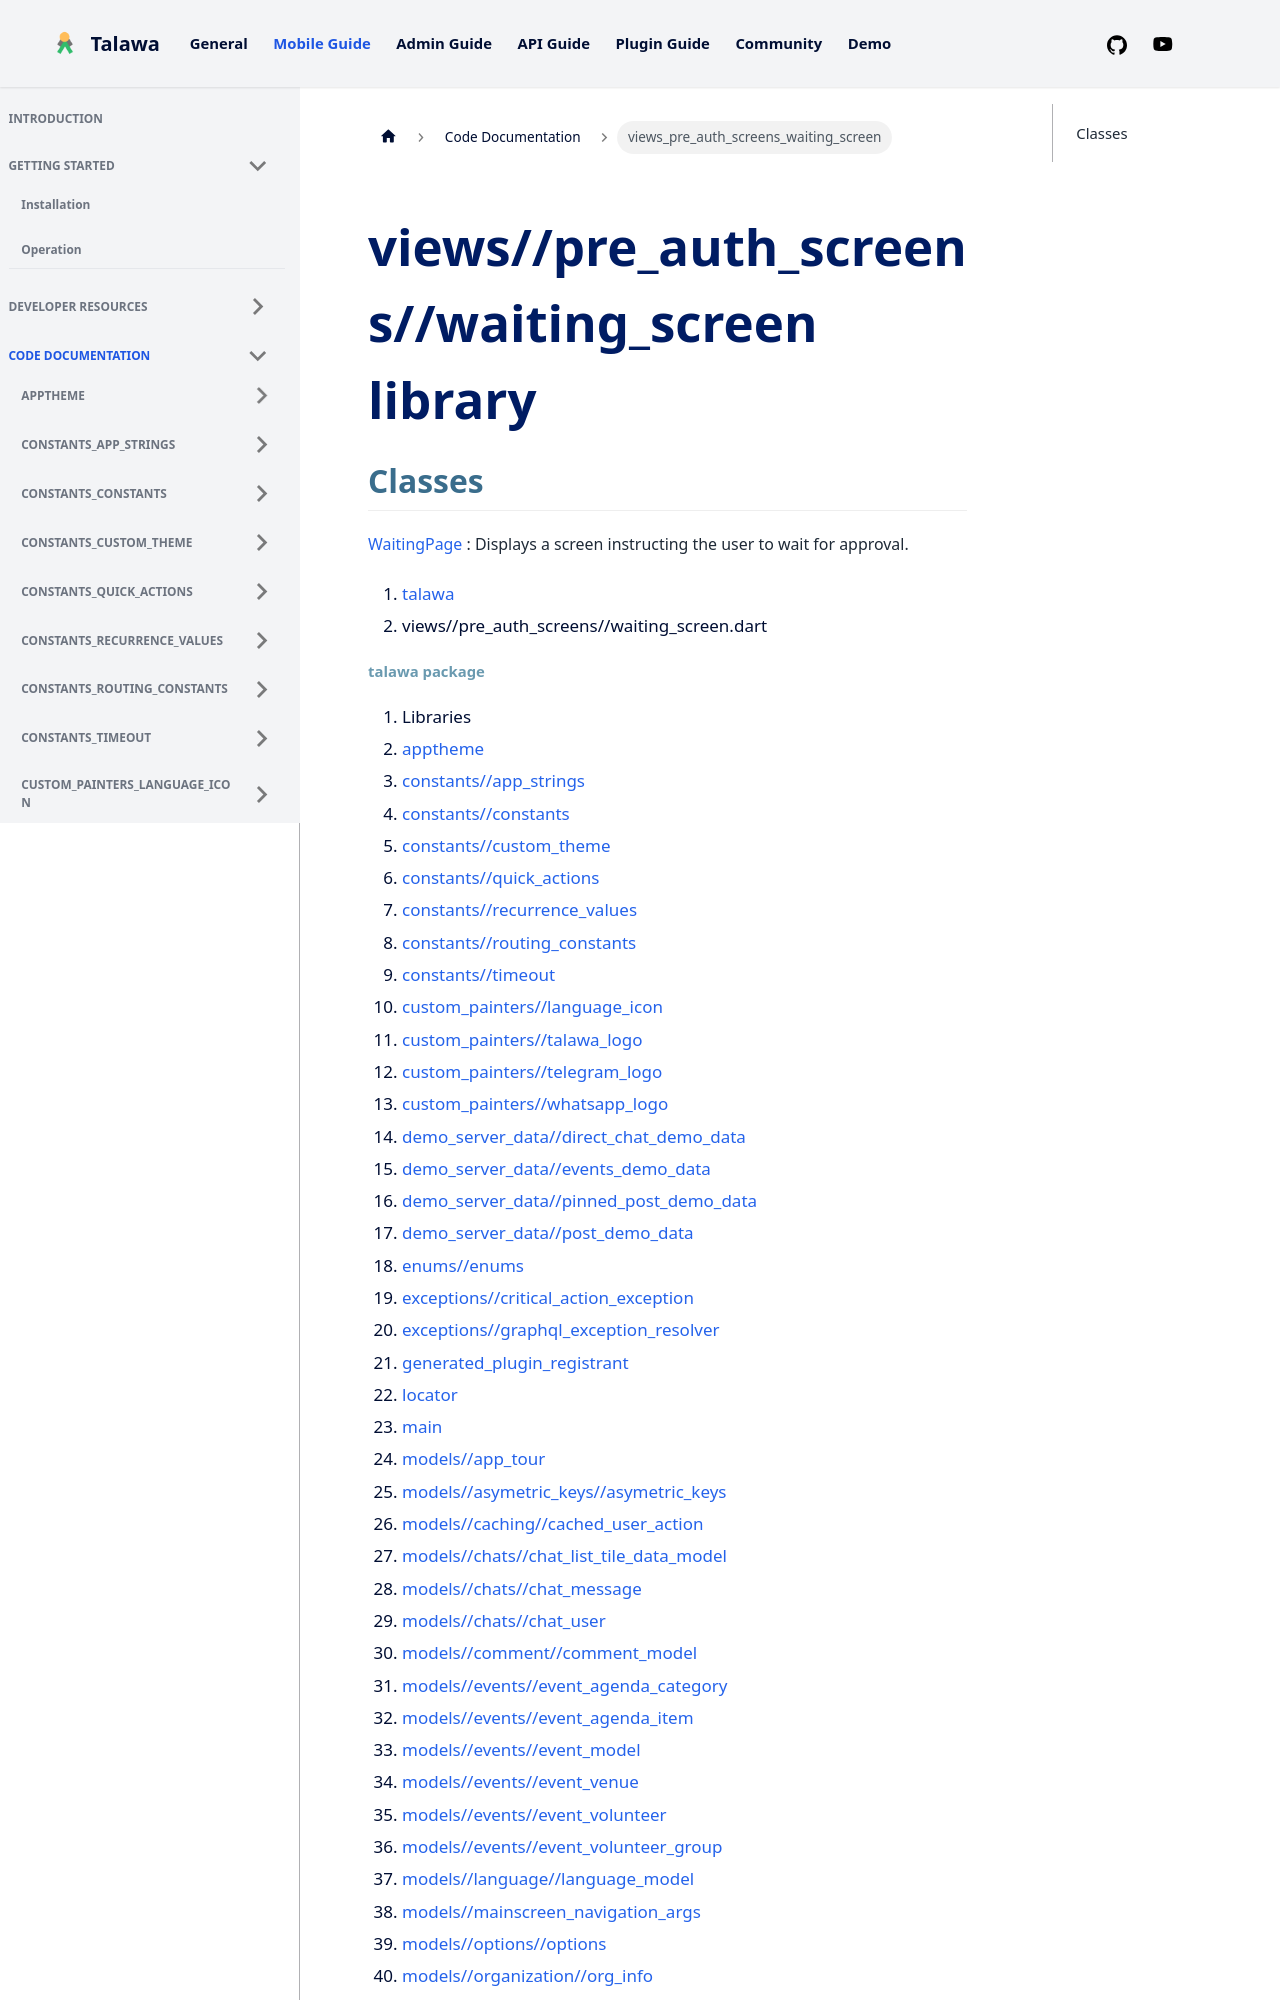

repository: PalisadoesFoundation/talawa · page: docs/auto-docs/views_pre_auth_screens_waiting_screen/index.html · generator: docusaurus

---
title: "views_pre_auth_screens_waiting_screen"
---


<div>

# views//pre_auth_screens//waiting_screen library

</div>


## Classes

[WaitingPage](../views_pre_auth_screens_waiting_screen/WaitingPage-class.md)
:   Displays a screen instructing the user to wait for approval.







1.  [talawa](../index.md)
2.  views//pre_auth_screens//waiting_screen.dart
